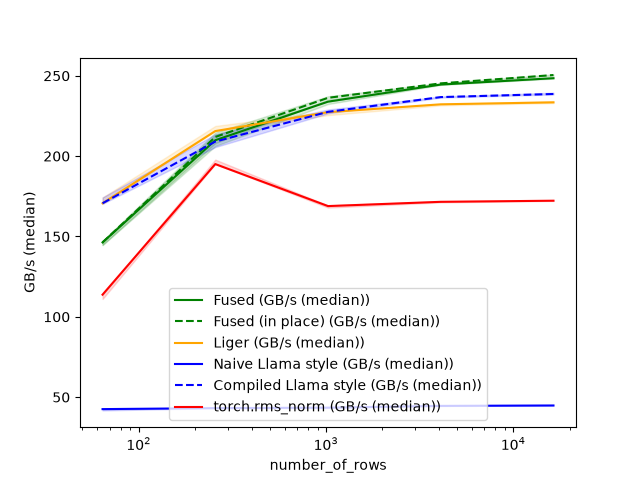

The data file committed next to this chart (first rows):
number_of_rows, Fused (GB/s (median)), Fused (in place) (GB/s (median)), Liger (GB/s (median)), Naive Llama style (GB/s (median)), Compiled Llama style (GB/s (median)), torch.rms_norm (GB/s (median))
64, 146.3, 146.3, 170.7, 42.54, 170.7, 113.8
256, 209.9, 211.9, 215.6, 43.15, 209, 195
1024, 233.9, 236.3, 227.4, 43.44, 227.6, 168.9
4096, 244.5, 245.3, 232.2, 44.54, 236.7, 171.6
16384, 248.5, 250.5, 233.5, 44.8, 238.7, 172.2
